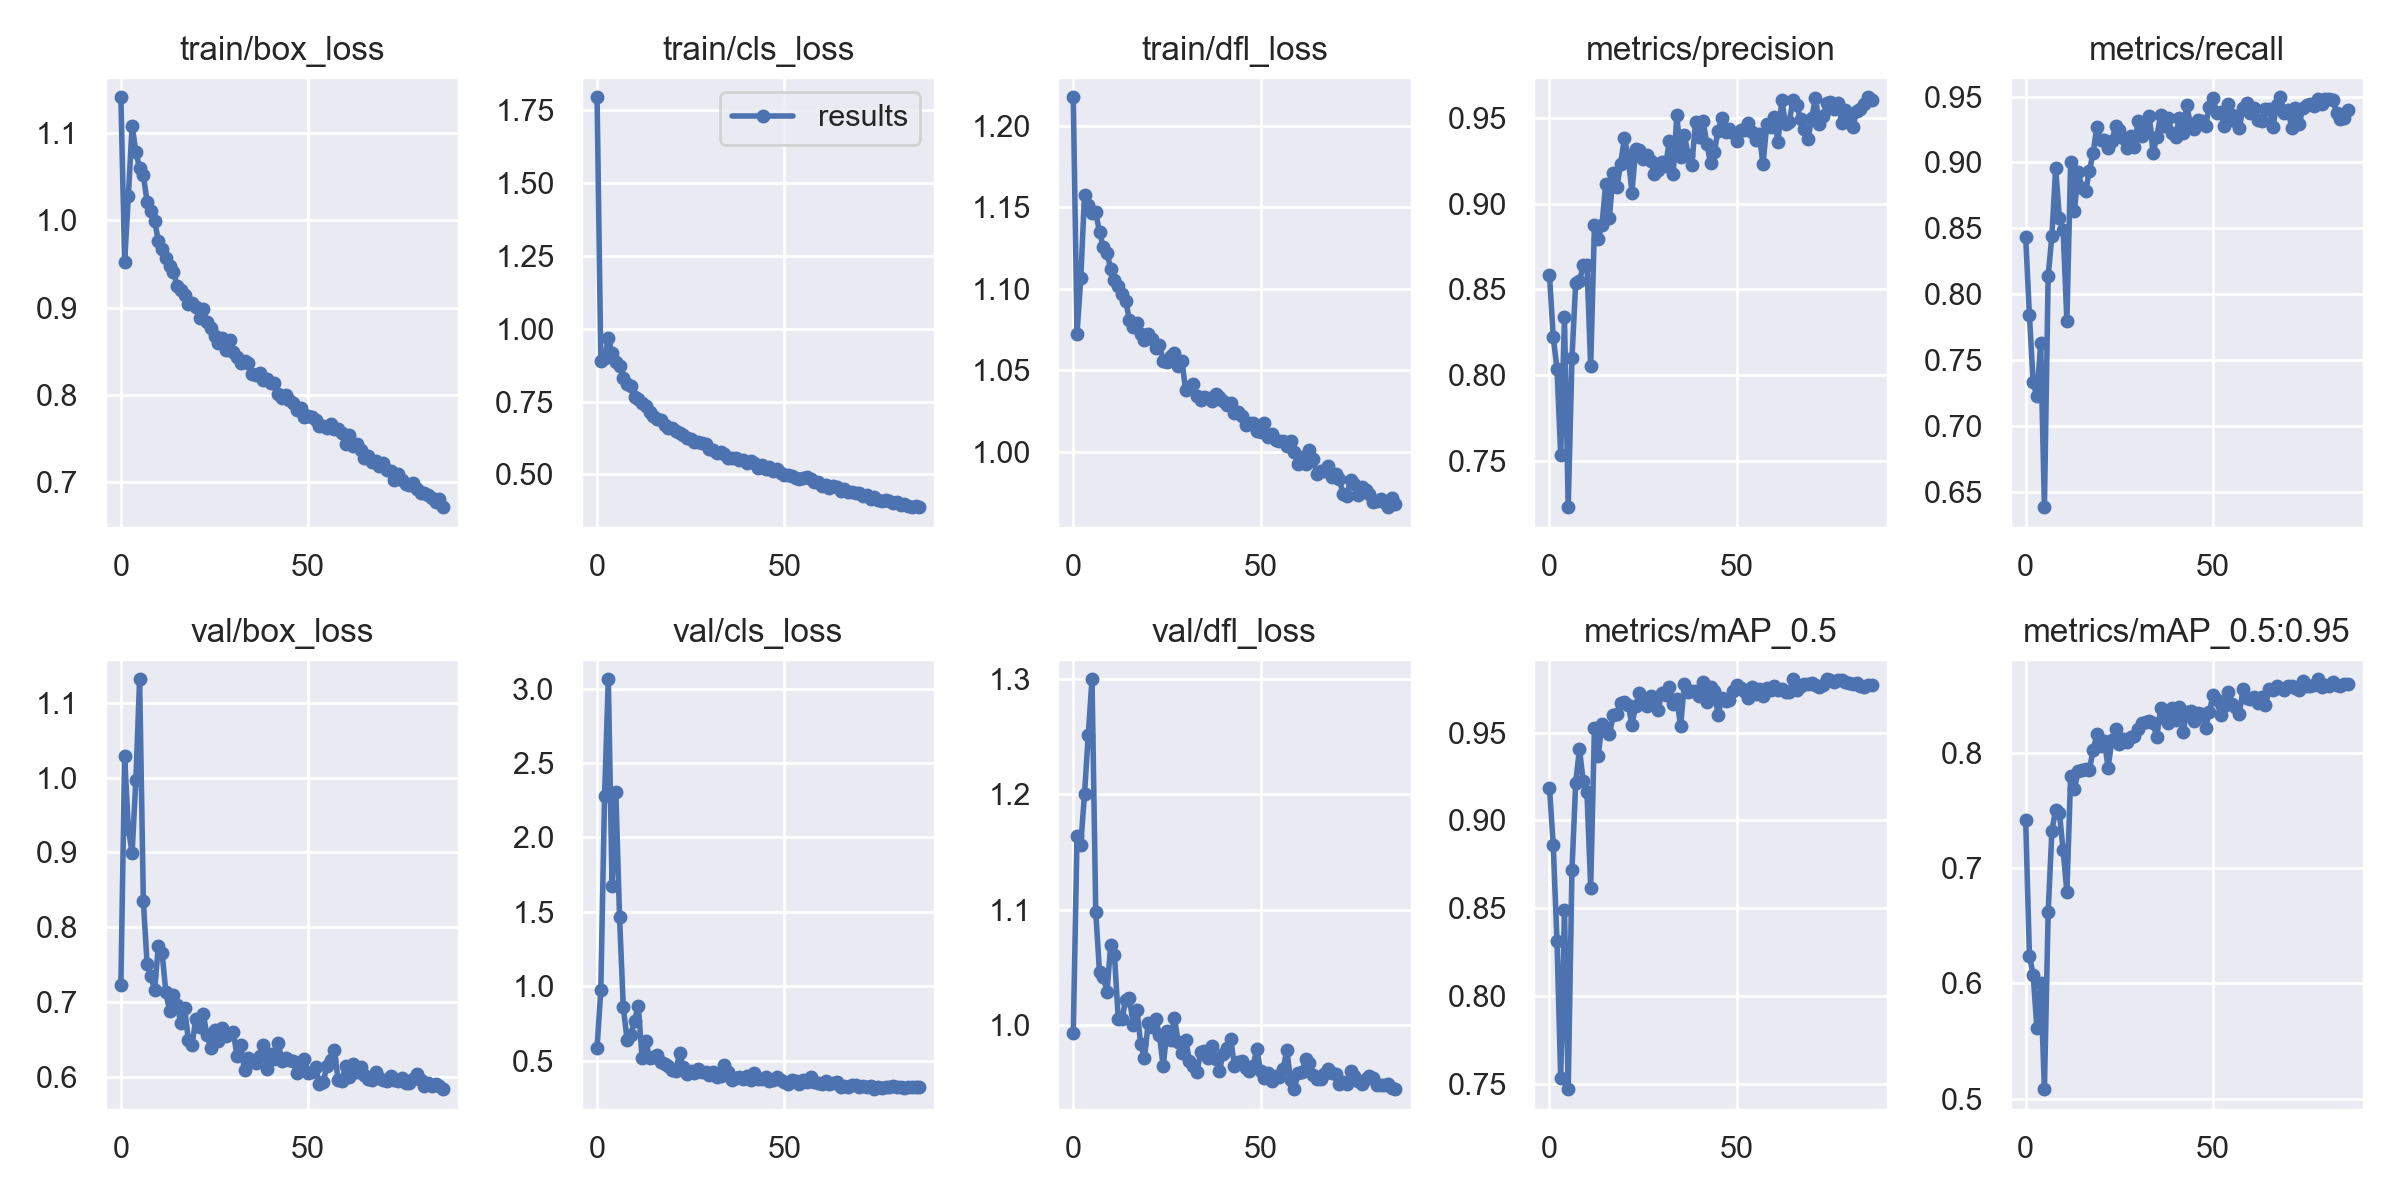

Data behind this chart, as committed beside it:
epoch, train/box_loss, train/cls_loss, train/dfl_loss, metrics/precision, metrics/recall, metrics/mAP_0.5, metrics/mAP_0.5:0.95, val/box_loss, val/cls_loss, val/dfl_loss, x/lr0, x/lr1, x/lr2
0, 1.141, 1.793, 1.217, 0.8585, 0.8432, 0.9186, 0.742, 0.7222, 0.5865, 0.9927, 0.07044, 0.003284, 0.003284
1, 0.9523, 0.8872, 1.073, 0.8223, 0.7839, 0.8861, 0.6241, 1.028, 0.9785, 1.164, 0.04037, 0.006542, 0.006542
2, 1.028, 0.8999, 1.107, 0.8038, 0.7329, 0.8314, 0.6078, 0.931, 2.28, 1.156, 0.01022, 0.009725, 0.009725
3, 1.109, 0.9669, 1.157, 0.7534, 0.7223, 0.7529, 0.5609, 0.8997, 3.063, 1.2, 0.009659, 0.009659, 0.009659
4, 1.079, 0.917, 1.151, 0.8336, 0.7625, 0.8491, 0.6008, 0.9965, 1.677, 1.251, 0.009659, 0.009659, 0.009659
5, 1.06, 0.8862, 1.147, 0.7229, 0.6382, 0.7468, 0.5083, 1.131, 2.306, 1.3, 0.009545, 0.009545, 0.009545
6, 1.052, 0.8718, 1.147, 0.8098, 0.8137, 0.8714, 0.6618, 0.8348, 1.464, 1.098, 0.009431, 0.009431, 0.009431
7, 1.022, 0.8313, 1.135, 0.8535, 0.844, 0.9212, 0.7326, 0.7509, 0.8589, 1.046, 0.009317, 0.009317, 0.009317
8, 1.011, 0.8116, 1.126, 0.8546, 0.8957, 0.9406, 0.7509, 0.7344, 0.6419, 1.042, 0.009203, 0.009203, 0.009203
9, 0.9992, 0.8024, 1.122, 0.864, 0.8577, 0.9224, 0.7482, 0.7164, 0.6746, 1.029, 0.00909, 0.00909, 0.00909
10, 0.9768, 0.7655, 1.112, 0.8642, 0.8485, 0.9161, 0.7155, 0.7752, 0.769, 1.07, 0.008976, 0.008976, 0.008976
11, 0.9671, 0.7594, 1.105, 0.805, 0.7796, 0.8617, 0.6793, 0.7658, 0.8697, 1.06, 0.008862, 0.008862, 0.008862
12, 0.9566, 0.7432, 1.102, 0.8874, 0.9, 0.9523, 0.7799, 0.7138, 0.5198, 1.005, 0.008748, 0.008748, 0.008748
13, 0.9481, 0.734, 1.097, 0.8795, 0.8628, 0.9365, 0.7689, 0.6879, 0.6351, 1.006, 0.008634, 0.008634, 0.008634
14, 0.9415, 0.7146, 1.093, 0.8873, 0.8925, 0.955, 0.7841, 0.7097, 0.5179, 1.022, 0.008521, 0.008521, 0.008521
15, 0.9253, 0.6993, 1.081, 0.9112, 0.8808, 0.9507, 0.7856, 0.6964, 0.5233, 1.024, 0.008407, 0.008407, 0.008407
16, 0.9209, 0.6905, 1.076, 0.8918, 0.8779, 0.9489, 0.7859, 0.6714, 0.5389, 1, 0.008293, 0.008293, 0.008293
17, 0.915, 0.6849, 1.079, 0.918, 0.8935, 0.9597, 0.7855, 0.6924, 0.4927, 1.013, 0.008179, 0.008179, 0.008179
18, 0.9041, 0.6709, 1.073, 0.9098, 0.9071, 0.9608, 0.8025, 0.6496, 0.4761, 0.9833, 0.008065, 0.008065, 0.008065
19, 0.9058, 0.6607, 1.069, 0.9234, 0.9273, 0.967, 0.8163, 0.6431, 0.4613, 0.9716, 0.007952, 0.007952, 0.007952
20, 0.9006, 0.6605, 1.072, 0.9383, 0.917, 0.9674, 0.8062, 0.6779, 0.4407, 1.002, 0.007838, 0.007838, 0.007838
21, 0.8888, 0.6493, 1.069, 0.9277, 0.9173, 0.9659, 0.8105, 0.6668, 0.4323, 0.9982, 0.007724, 0.007724, 0.007724
22, 0.8985, 0.6421, 1.064, 0.9065, 0.9113, 0.9545, 0.7874, 0.6835, 0.5491, 1.005, 0.00761, 0.00761, 0.00761
23, 0.8833, 0.6344, 1.066, 0.9318, 0.9162, 0.965, 0.8112, 0.6555, 0.4567, 0.9915, 0.007497, 0.007497, 0.007497
24, 0.8771, 0.6256, 1.056, 0.9314, 0.9274, 0.9724, 0.8206, 0.6391, 0.4074, 0.9641, 0.007383, 0.007383, 0.007383
25, 0.8679, 0.6209, 1.055, 0.9261, 0.9244, 0.9679, 0.8079, 0.6623, 0.4326, 0.9947, 0.007269, 0.007269, 0.007269
26, 0.8594, 0.6111, 1.059, 0.9284, 0.9185, 0.9653, 0.8125, 0.6478, 0.4154, 0.9873, 0.007155, 0.007155, 0.007155
27, 0.8658, 0.6114, 1.061, 0.9249, 0.9111, 0.971, 0.8099, 0.6649, 0.4469, 1.006, 0.007041, 0.007041, 0.007041
28, 0.8519, 0.6063, 1.052, 0.9174, 0.9201, 0.9679, 0.8139, 0.6541, 0.4256, 0.9852, 0.006928, 0.006928, 0.006928
29, 0.863, 0.6056, 1.056, 0.9199, 0.9116, 0.963, 0.8151, 0.6575, 0.4267, 0.9759, 0.006814, 0.006814, 0.006814
30, 0.8494, 0.5867, 1.038, 0.9244, 0.9314, 0.9724, 0.8208, 0.6602, 0.4064, 0.9874, 0.0067, 0.0067, 0.0067
31, 0.8442, 0.5845, 1.04, 0.9222, 0.9197, 0.9712, 0.8259, 0.628, 0.4213, 0.9689, 0.006586, 0.006586, 0.006586
32, 0.8372, 0.5742, 1.042, 0.9368, 0.9257, 0.9757, 0.8269, 0.6421, 0.3922, 0.9647, 0.006472, 0.006472, 0.006472
33, 0.8395, 0.5756, 1.034, 0.9171, 0.9352, 0.966, 0.8277, 0.6094, 0.3946, 0.9589, 0.006359, 0.006359, 0.006359
34, 0.8365, 0.5713, 1.032, 0.9516, 0.9072, 0.9691, 0.8262, 0.6252, 0.471, 0.9769, 0.006245, 0.006245, 0.006245
35, 0.8236, 0.5555, 1.034, 0.9271, 0.9195, 0.9536, 0.8136, 0.6227, 0.4273, 0.9773, 0.006131, 0.006131, 0.006131
36, 0.8231, 0.5571, 1.033, 0.9402, 0.9357, 0.9777, 0.8392, 0.6191, 0.3708, 0.9714, 0.006017, 0.006017, 0.006017
37, 0.8253, 0.556, 1.032, 0.9284, 0.9275, 0.9732, 0.8305, 0.6279, 0.386, 0.9819, 0.005903, 0.005903, 0.005903
38, 0.8177, 0.5496, 1.036, 0.9228, 0.9341, 0.9736, 0.8261, 0.6421, 0.3873, 0.9705, 0.00579, 0.00579, 0.00579
39, 0.8187, 0.5487, 1.034, 0.9479, 0.9223, 0.9737, 0.8391, 0.6104, 0.3801, 0.9604, 0.005676, 0.005676, 0.005676
40, 0.8143, 0.5403, 1.031, 0.9389, 0.9196, 0.9706, 0.8289, 0.6307, 0.3952, 0.9751, 0.005562, 0.005562, 0.005562
41, 0.8137, 0.5452, 1.029, 0.9483, 0.9335, 0.9786, 0.8396, 0.6237, 0.3719, 0.9797, 0.005448, 0.005448, 0.005448
42, 0.8012, 0.5378, 1.03, 0.9349, 0.9222, 0.9676, 0.8182, 0.6458, 0.4154, 0.988, 0.005334, 0.005334, 0.005334
43, 0.797, 0.5228, 1.024, 0.9238, 0.9438, 0.976, 0.8357, 0.6208, 0.3762, 0.9649, 0.005221, 0.005221, 0.005221
44, 0.8002, 0.5313, 1.024, 0.9302, 0.9278, 0.9736, 0.8368, 0.6257, 0.3762, 0.968, 0.005107, 0.005107, 0.005107
45, 0.7946, 0.5191, 1.022, 0.9427, 0.9251, 0.9602, 0.8275, 0.6231, 0.3892, 0.9688, 0.004993, 0.004993, 0.004993
46, 0.7913, 0.524, 1.017, 0.9497, 0.932, 0.9696, 0.8349, 0.6217, 0.3658, 0.963, 0.004879, 0.004879, 0.004879
47, 0.7833, 0.5124, 1.018, 0.9416, 0.9316, 0.9677, 0.8341, 0.6052, 0.3672, 0.96, 0.004765, 0.004765, 0.004765
48, 0.7856, 0.5173, 1.018, 0.9437, 0.9275, 0.9684, 0.8218, 0.6202, 0.3902, 0.9648, 0.004652, 0.004652, 0.004652
49, 0.7752, 0.5061, 1.013, 0.9413, 0.9422, 0.9735, 0.8355, 0.6239, 0.3673, 0.9795, 0.004538, 0.004538, 0.004538
50, 0.7763, 0.498, 1.012, 0.9366, 0.949, 0.9774, 0.8504, 0.6046, 0.3561, 0.9597, 0.004424, 0.004424, 0.004424
51, 0.7747, 0.4989, 1.018, 0.9427, 0.9372, 0.9755, 0.8459, 0.6073, 0.3444, 0.9544, 0.00431, 0.00431, 0.00431
52, 0.7714, 0.4962, 1.009, 0.943, 0.9381, 0.9734, 0.8329, 0.613, 0.3716, 0.9581, 0.004197, 0.004197, 0.004197
53, 0.7651, 0.4893, 1.011, 0.947, 0.9273, 0.9698, 0.841, 0.5906, 0.3661, 0.9512, 0.004083, 0.004083, 0.004083
54, 0.7647, 0.4857, 1.008, 0.942, 0.9446, 0.9761, 0.8532, 0.593, 0.3426, 0.956, 0.003969, 0.003969, 0.003969
55, 0.7629, 0.4863, 1.007, 0.9371, 0.9358, 0.972, 0.8429, 0.6149, 0.3681, 0.955, 0.003855, 0.003855, 0.003855
56, 0.7671, 0.4914, 1.007, 0.9404, 0.9316, 0.9749, 0.8402, 0.6231, 0.3538, 0.9616, 0.003741, 0.003741, 0.003741
57, 0.761, 0.4843, 1.004, 0.9229, 0.926, 0.9708, 0.834, 0.6357, 0.3882, 0.9784, 0.003628, 0.003628, 0.003628
58, 0.7609, 0.4757, 1.007, 0.9463, 0.9411, 0.9753, 0.8553, 0.5953, 0.3598, 0.9521, 0.003514, 0.003514, 0.003514
59, 0.7562, 0.475, 0.9999, 0.9448, 0.9452, 0.9745, 0.8475, 0.5945, 0.3532, 0.9445, 0.0034, 0.0034, 0.0034
... 27 more rows
